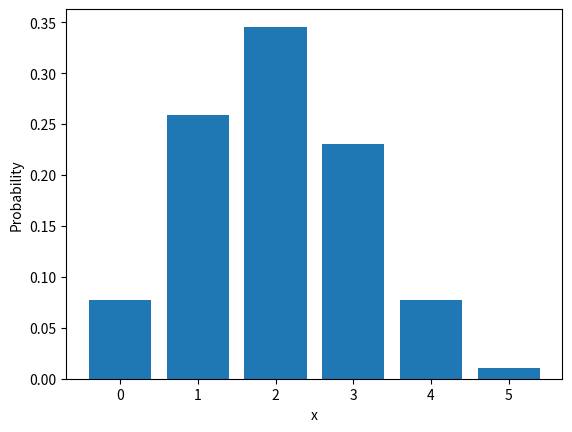

Write the Python code that produced this figure.
from scipy.stats import binom
from matplotlib import pyplot as plt
import numpy as np

n = 5
p = 0.40
x = np.array(range(0, n+1))

prob = np.array([binom.pmf(k, n, p) for k in x])
print(prob)
# Set up the graph
plt.xlabel('x')
plt.ylabel('Probability')
plt.bar(x, prob)
plt.show()